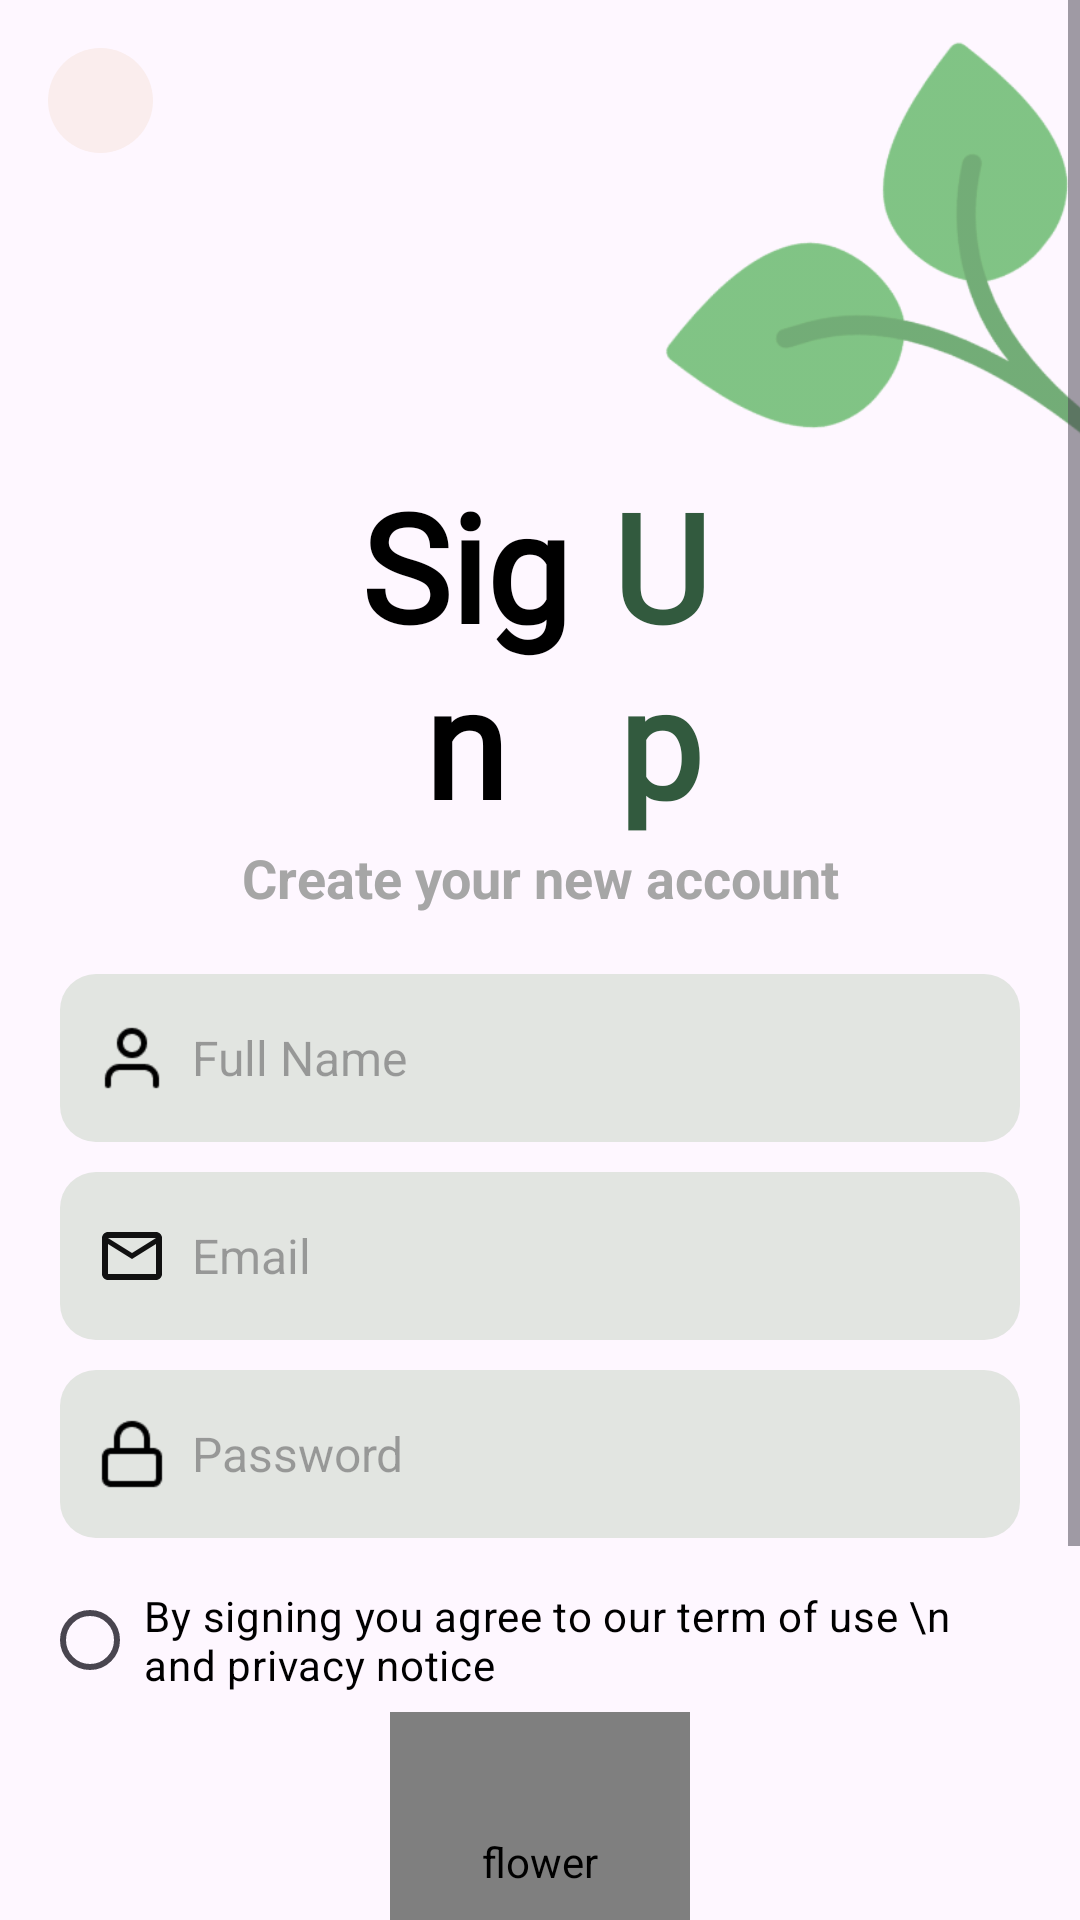

Android layout source for this screen:
<!-- AndroidManifest.xml: application theme Theme.PlantsFresher -->
<!-- res/layout/activity_sign_up.xml -->
<?xml version="1.0" encoding="utf-8"?>
<ScrollView xmlns:android="http://schemas.android.com/apk/res/android"
    xmlns:app="http://schemas.android.com/apk/res-auto"
    xmlns:tools="http://schemas.android.com/tools"
    android:id="@+id/main"
    android:layout_width="match_parent"
    android:layout_height="match_parent"
    android:fillViewport="true"
    android:fadeScrollbars="true"
    android:scrollbarFadeDuration="600"
    tools:context=".activity.SignUpActivity">

    <androidx.constraintlayout.widget.ConstraintLayout
        android:layout_width="match_parent"
        android:layout_height="wrap_content"

        >

        <ImageView
            android:id="@+id/imageView"
            android:layout_width="140dp"
            android:layout_height="140dp"
            android:layout_marginTop="10dp"
            android:contentDescription="leaps"
            android:scaleType="centerCrop"
            android:src="@drawable/newleaps"
            app:layout_constraintEnd_toEndOf="parent"
            app:layout_constraintHorizontal_bias="1.0"
            app:layout_constraintStart_toStartOf="parent"
            app:layout_constraintTop_toTopOf="parent" />

        <ImageButton
            android:id="@+id/backButton"
            android:layout_width="35dp"
            android:layout_height="35dp"
            android:layout_marginStart="16dp"
            android:layout_marginTop="16dp"
            android:background="@drawable/circle_background"
            android:contentDescription="Back button"
            android:padding="5dp"
            android:scaleType="centerInside"
            android:src="@drawable/back"
            app:layout_constraintStart_toStartOf="parent"
            app:layout_constraintTop_toTopOf="parent" />


        <LinearLayout
            android:id="@+id/textContainer"
            android:layout_width="0dp"
            android:layout_height="wrap_content"
            android:layout_marginTop="5dp"
            android:orientation="vertical"
            app:layout_constraintEnd_toEndOf="parent"
            app:layout_constraintStart_toStartOf="parent"
            app:layout_constraintTop_toBottomOf="@+id/imageView">

            <LinearLayout
                android:layout_width="wrap_content"
                android:layout_height="wrap_content"
                android:layout_gravity="center"
                android:orientation="horizontal">

                <TextView
                    android:layout_width="80dp"
                    android:layout_height="wrap_content"
                    android:fontFamily="@font/rouge_script"
                    android:gravity="center"
                    android:text="Sign"
                    android:textColor="@color/black"
                    android:textSize="50sp"
                    android:textStyle="bold" />

                <TextView
                    android:layout_width="50dp"
                    android:layout_height="wrap_content"
                    android:fontFamily="@font/rouge_script"
                    android:gravity="center"
                    android:text="Up"
                    android:textColor="@color/dark_green"
                    android:textSize="50sp"
                    android:textStyle="bold" />
            </LinearLayout>

            <TextView
                android:id="@+id/text"
                android:layout_width="match_parent"
                android:layout_height="wrap_content"
                android:gravity="center"
                android:text="Create your new account"
                android:textColor="@color/gray"
                android:textSize="18sp"
                android:textStyle="bold" />
        </LinearLayout>

        <LinearLayout
            android:id="@+id/nameContainer"
            android:layout_width="match_parent"
            android:layout_height="56dp"
            android:layout_marginHorizontal="20dp"
            android:layout_marginTop="20dp"
            android:background="@drawable/rounded_bg"
            android:gravity="center_vertical"
            android:orientation="horizontal"
            android:paddingStart="12dp"
            android:paddingEnd="12dp"
            app:layout_constraintTop_toBottomOf="@+id/textContainer">

            <ImageView
                android:layout_width="24dp"
                android:layout_height="24dp"
                android:layout_marginEnd="8dp"
                android:contentDescription="User Icon"
                android:src="@drawable/user" />

            <EditText
                android:id="@+id/edtName"
                android:layout_width="0dp"
                android:layout_height="50dp"
                android:layout_weight="1"
                android:background="@android:color/transparent"
                android:hint="Full Name"
                android:inputType="textPersonName"
                android:textColor="#000000"
                android:textSize="16sp" />
        </LinearLayout>

        <LinearLayout
            android:id="@+id/emailContainer"
            android:layout_width="match_parent"
            android:layout_height="56dp"
            android:layout_marginHorizontal="20dp"
            android:layout_marginTop="10dp"
            android:background="@drawable/rounded_bg"
            android:gravity="center_vertical"
            android:orientation="horizontal"
            android:paddingStart="12dp"
            android:paddingEnd="12dp"
            app:layout_constraintTop_toBottomOf="@+id/nameContainer">

            <ImageView
                android:layout_width="24dp"
                android:layout_height="24dp"
                android:layout_marginEnd="8dp"
                android:contentDescription="User Icon"
                android:src="@drawable/outline_email_24" />

            <EditText
                android:id="@+id/edtEmail"
                android:layout_width="0dp"
                android:layout_height="50dp"
                android:layout_weight="1"
                android:background="@android:color/transparent"
                android:hint="Email"
                android:inputType="textEmailAddress"
                android:textColor="#000000"
                android:textSize="16sp" />
        </LinearLayout>

        <LinearLayout
            android:id="@+id/passwordContainer"
            android:layout_width="match_parent"
            android:layout_height="56dp"
            android:layout_marginHorizontal="20dp"
            android:layout_marginTop="10dp"
            android:background="@drawable/rounded_bg"
            android:gravity="center_vertical"
            android:orientation="horizontal"
            android:paddingStart="12dp"
            android:paddingEnd="12dp"
            app:layout_constraintTop_toBottomOf="@+id/emailContainer">

            <ImageView
                android:layout_width="24dp"
                android:layout_height="24dp"
                android:layout_marginEnd="8dp"
                android:contentDescription="Lock Icon"
                android:src="@drawable/lock" />

            <EditText
                android:id="@+id/edtPassword"
                android:layout_width="0dp"
                android:layout_height="50dp"
                android:layout_weight="1"
                android:background="@android:color/transparent"
                android:hint="Password"
                android:inputType="textPassword"
                android:textColor="#000000"
                android:textSize="16sp" />
        </LinearLayout>

        <LinearLayout
            android:id="@+id/checkbox"
            android:layout_width="match_parent"
            android:layout_height="wrap_content"
            android:layout_marginHorizontal="20dp"
            android:layout_marginTop="10dp"
            android:gravity="center_vertical"
            android:orientation="horizontal"
            app:layout_constraintTop_toBottomOf="@+id/passwordContainer">

            <CheckBox
                android:id="@+id/rememberMe"
                android:layout_width="wrap_content"
                android:layout_height="wrap_content"
                android:background="@null"
                android:button="@drawable/circular_checkbox"
                android:paddingStart="8dp"
                android:text="By signing you agree to our term of use \n  and privacy notice"
                android:textColor="@color/black"
                android:textSize="14sp" />


        </LinearLayout>

        <com.airbnb.lottie.LottieAnimationView
            android:id="@+id/flower"
            android:layout_width="100dp"
            android:layout_height="100dp"
            android:contentDescription="flower"
            app:layout_constraintBottom_toTopOf="@+id/signUpButton"
            app:layout_constraintEnd_toEndOf="parent"
            app:layout_constraintHorizontal_bias="0.5"
            app:layout_constraintStart_toStartOf="parent"
            app:layout_constraintTop_toBottomOf="@+id/checkbox"
            app:layout_constraintVertical_bias="0.5"
            app:lottie_autoPlay="true"
            app:lottie_loop="true"
            app:lottie_rawRes="@raw/plant"

            />
        
        
        
        
        
        
        
        
        
        
        
        

        <Button
            android:id="@+id/signUpButton"
            android:layout_width="match_parent"
            android:layout_height="50dp"
            android:layout_marginHorizontal="20dp"
            android:layout_marginTop="10dp"
            android:backgroundTint="@color/dark_green"
            android:text="Sign Up"
            android:textColor="@color/white"
            android:textSize="18sp"
            android:textStyle="bold"
            app:layout_constraintTop_toBottomOf="@+id/flower" />

        <LinearLayout
            android:layout_width="match_parent"
            android:layout_height="wrap_content"
            android:layout_marginTop="15dp"
            android:gravity="center_horizontal"
            android:orientation="horizontal"
            android:layout_marginBottom="30dp"
            app:layout_constraintEnd_toEndOf="parent"
            app:layout_constraintStart_toStartOf="parent"
            app:layout_constraintBottom_toBottomOf="parent"
            app:layout_constraintTop_toBottomOf="@+id/signUpButton">

            <TextView
                android:layout_width="wrap_content"
                android:layout_height="wrap_content"
                android:text="Don't have an account?"
                android:textColor="@color/black" />

            <TextView
                android:id="@+id/txtLogin"
                android:layout_width="wrap_content"
                android:layout_height="wrap_content"
                android:text=" Login"
                android:textColor="@color/dark_green"
                android:textStyle="bold" />
        </LinearLayout>



    </androidx.constraintlayout.widget.ConstraintLayout>
</ScrollView>
<!-- resources referenced by this layout -->
<resources>
  <color name="black">#FF000000</color>
  <color name="dark_green">#325a3e</color>
  <color name="gray">#a6a6a6</color>
  <color name="white">#FFFFFFFF</color>
  <!-- drawable circle_background (drawable) -->
  <shape xmlns:android="http://schemas.android.com/apk/res/android"
      android:shape="oval">
      <solid android:color="#FAEDED"/>
  
  </shape>
  <!-- drawable circular_checkbox (drawable) -->
  <?xml version="1.0" encoding="utf-8"?>
  <selector xmlns:android="http://schemas.android.com/apk/res/android">
      
      <item android:state_checked="false">
          <shape android:shape="oval">
              <stroke
                  android:width="2dp"
                  android:color="@color/dark_green"/>
              <solid android:color="@android:color/transparent"/>
              <size android:width="20dp" android:height="20dp"/>
          </shape>
      </item>
  
      
      <item android:state_checked="true">
          <layer-list>
              <item>
                  <shape android:shape="oval">
                      <solid android:color="@color/dark_green"/>
                      <size android:width="20dp" android:height="20dp"/>
                  </shape>
              </item>
              <item android:drawable="@drawable/ic_checkmark"
                  android:width="12dp"
                  android:height="12dp"
                  android:gravity="center"/>
          </layer-list>
      </item>
  </selector>
  <!-- drawable flower: png bitmap (drawable, 9863 bytes) -->
  <!-- drawable lock: png bitmap (drawable, 493 bytes) -->
  <!-- drawable newleaps: png bitmap (drawable, 17403 bytes) -->
  <!-- drawable outline_email_24 (drawable) -->
  <vector xmlns:android="http://schemas.android.com/apk/res/android" android:height="24dp" android:tint="#111111" android:viewportHeight="24" android:viewportWidth="24" android:width="24dp">
        
      <path android:fillColor="@android:color/white" android:pathData="M22,6c0,-1.1 -0.9,-2 -2,-2L4,4c-1.1,0 -2,0.9 -2,2v12c0,1.1 0.9,2 2,2h16c1.1,0 2,-0.9 2,-2L22,6zM20,6l-8,5 -8,-5h16zM20,18L4,18L4,8l8,5 8,-5v10z"/>
      
  </vector>
  <!-- drawable rounded_bg (drawable) -->
  <shape xmlns:android="http://schemas.android.com/apk/res/android" android:shape="rectangle">
      <solid android:color="#E2E5E1"/>
      <corners android:radius="12dp"/>
  </shape>
  <!-- drawable user: png bitmap (drawable, 531 bytes) -->
  <style name="Theme.PlantsFresher" parent="Base.Theme.PlantsFresher" />
  <!-- drawable ic_checkmark (drawable) -->
  <vector xmlns:android="http://schemas.android.com/apk/res/android"
      android:width="24dp"
      android:height="24dp"
      android:viewportWidth="24"
      android:viewportHeight="24"
      android:tint="@color/white">
      <path
          android:fillColor="@android:color/white"
          android:pathData="M9,16.17L4.83,12l-1.42,1.41L9,19 21,7l-1.41,-1.41z"/>
  </vector>
  <style name="Base.Theme.PlantsFresher" parent="Theme.Material3.DayNight.NoActionBar">
          
          
           <item name="android:statusBarColor">@color/black</item>
      </style>
</resources>
